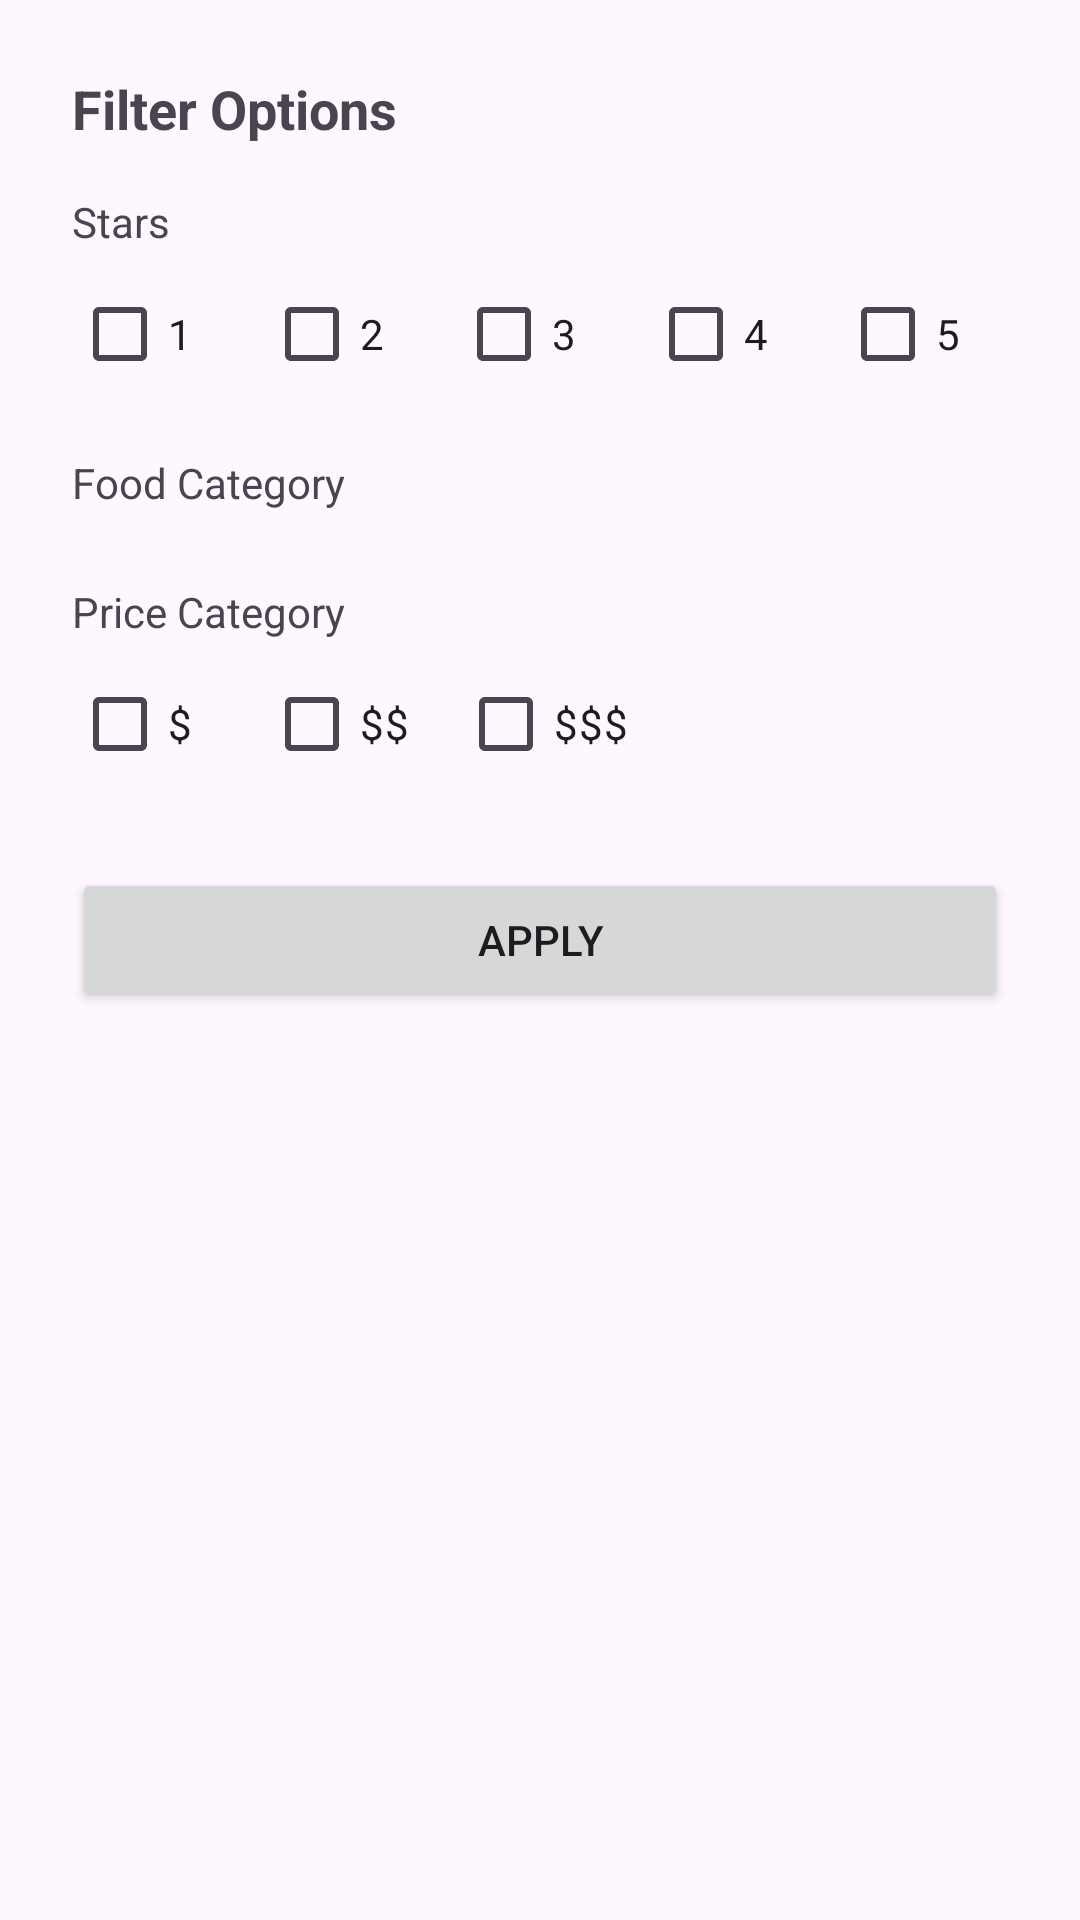

Here is an Android app screen rendered from its layout file. Give the layout XML and the strings, colors and styles it references.
<!-- AndroidManifest.xml: application theme Theme.AndroidKatanemimena -->
<!-- res/layout/filter_dialog_fragment.xml -->
<RelativeLayout xmlns:android="http://schemas.android.com/apk/res/android"
    android:padding="24dp"
    android:layout_width="match_parent"
    android:layout_height="wrap_content">

    <TextView
        android:id="@+id/tvFilterTitle"
        android:layout_width="wrap_content"
        android:layout_height="wrap_content"
        android:text="Filter Options"
        android:textStyle="bold"
        android:textSize="18sp" />

    
    <TextView
        android:id="@+id/tvStars"
        android:layout_below="@id/tvFilterTitle"
        android:layout_marginTop="16dp"
        android:layout_width="wrap_content"
        android:layout_height="wrap_content"
        android:text="Stars" />


    <RelativeLayout
        android:id="@+id/blockStars"
        android:layout_width="match_parent"
        android:layout_height="wrap_content"
        android:layout_below="@+id/tvStars"
        android:layout_marginTop="4dp">

        <CheckBox
            android:id="@+id/checkStar1"
            android:layout_width="wrap_content"
            android:layout_height="wrap_content"
            android:layout_alignParentStart="true"
            android:text="1" />

        <CheckBox
            android:id="@+id/checkStar2"
            android:layout_width="wrap_content"
            android:layout_height="wrap_content"
            android:layout_marginStart="16dp"
            android:layout_toEndOf="@id/checkStar1"
            android:text="2" />

        <CheckBox
            android:id="@+id/checkStar3"
            android:layout_width="wrap_content"
            android:layout_height="wrap_content"
            android:layout_marginStart="16dp"
            android:layout_toEndOf="@id/checkStar2"
            android:text="3" />

        <CheckBox
            android:id="@+id/checkStar4"
            android:layout_width="wrap_content"
            android:layout_height="wrap_content"
            android:layout_marginStart="16dp"
            android:layout_toEndOf="@id/checkStar3"
            android:text="4" />

        <CheckBox
            android:id="@+id/checkStar5"
            android:layout_width="wrap_content"
            android:layout_height="wrap_content"
            android:layout_marginStart="16dp"
            android:layout_toEndOf="@id/checkStar4"
            android:text="5" />
    </RelativeLayout>

    <TextView
        android:id="@+id/tvTypes"
        android:layout_below="@id/blockStars"
        android:layout_marginTop="16dp"
        android:layout_width="wrap_content"
        android:layout_height="wrap_content"
        android:text="Food Category" />

    <LinearLayout
        android:id="@+id/storeTypeContainer"
        android:layout_below="@id/tvTypes"
        android:orientation="vertical"
        android:layout_width="match_parent"
        android:layout_height="wrap_content"
        android:layout_marginTop="8dp"/>


    <TextView
        android:id="@+id/tvPrice"
        android:layout_below="@id/storeTypeContainer"
        android:layout_marginTop="16dp"
        android:layout_width="wrap_content"
        android:layout_height="wrap_content"
        android:text="Price Category" />

    <RelativeLayout
        android:id="@+id/blockPrices"
        android:layout_width="match_parent"
        android:layout_height="wrap_content"
        android:layout_below="@+id/tvPrice"
        android:layout_marginTop="4dp">

        <CheckBox
            android:id="@+id/checkPrice1"
            android:layout_width="wrap_content"
            android:layout_height="wrap_content"
            android:layout_alignParentStart="true"
            android:text="$" />

        <CheckBox
            android:id="@+id/checkPrice2"
            android:layout_width="wrap_content"
            android:layout_height="wrap_content"
            android:layout_marginStart="16dp"
            android:layout_toEndOf="@id/checkPrice1"
            android:text="$$" />

        <CheckBox
            android:id="@+id/checkPrice3"
            android:layout_width="wrap_content"
            android:layout_height="wrap_content"
            android:layout_marginStart="16dp"
            android:layout_toEndOf="@id/checkPrice2"
            android:text="$$$"/>
    </RelativeLayout>
    
    <Button
        android:id="@+id/btnApply"
        android:layout_below="@id/blockPrices"
        android:layout_marginTop="24dp"
        android:layout_width="match_parent"
        android:layout_height="wrap_content"
        android:text="Apply" />
</RelativeLayout>
<!-- resources referenced by this layout -->
<resources>
  <style name="Theme.AndroidKatanemimena" parent="Base.Theme.AndroidKatanemimena" />
  <style name="Base.Theme.AndroidKatanemimena" parent="Theme.Material3.DayNight.NoActionBar">
          
          
      </style>
</resources>
